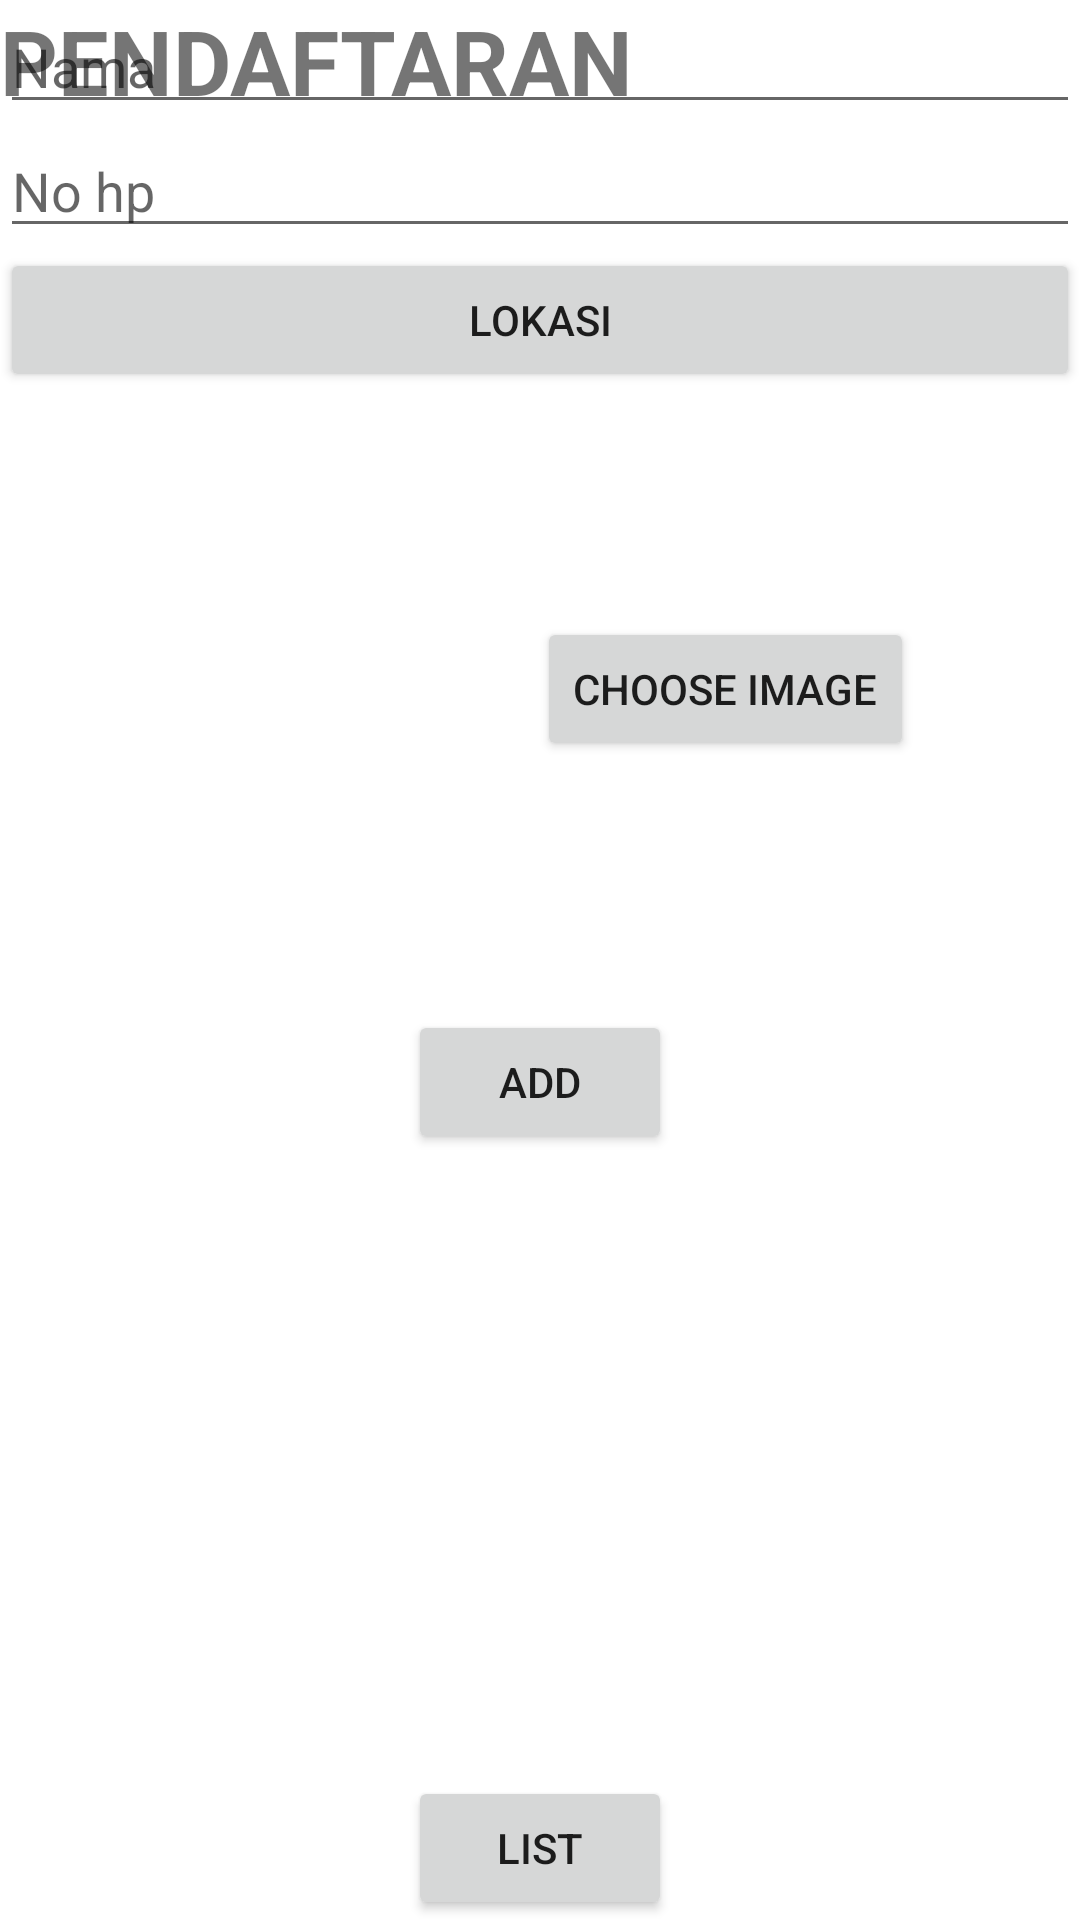

Android layout source for this screen:
<!-- AndroidManifest.xml: application theme Theme.CRUDimage -->
<!-- res/layout/activity_main.xml -->
<?xml version="1.0" encoding="utf-8"?>
<RelativeLayout xmlns:android="http://schemas.android.com/apk/res/android"
    xmlns:app="http://schemas.android.com/apk/res-auto"
    xmlns:tools="http://schemas.android.com/tools"
    android:id="@+id/activity_main"
    android:layout_width="match_parent"
    android:layout_height="match_parent">

    <TextView
        android:id="@+id/judul"
        android:layout_width="match_parent"
        android:layout_height="wrap_content"
        android:text="PENDAFTARAN"
        android:textSize="30dp"
        android:layout_alignParentTop="true"

        android:textStyle="bold"
        />

    // nama
    <EditText
        android:id="@+id/edtName"
        android:layout_width="match_parent"
        android:layout_height="wrap_content"
        android:inputType="textPersonName"
        android:ems="10"
        android:hint="Nama" />

    // no hp
    <EditText
        android:id="@+id/edtPrice"
        android:layout_width="match_parent"
        android:layout_height="wrap_content"
        android:inputType="number"
        android:maxLength="12"
        android:ems="10"
        android:hint="No hp"
        android:layout_below="@+id/edtName"
        />

    // lokasi
    <Button
        android:id="@+id/btnlokasi"
        android:text="lokasi"
        android:layout_width="match_parent"
        android:layout_height="wrap_content"
        android:layout_below="@+id/edtPrice"
        />

    // choose img
    <ImageView
        android:id="@+id/imageView"
        android:layout_width="150dp"
        android:layout_height="150dp"
        app:srcCompat="@mipmap/ic_launcher"
        android:layout_below="@+id/btnlokasi"
        android:layout_alignParentLeft="true"
        android:layout_alignParentStart="true"
        android:layout_marginTop="18dp" />

    <Button
        android:id="@+id/btnChoose"
        android:text="Choose image"
        android:layout_width="wrap_content"
        android:layout_height="wrap_content"
        android:layout_marginBottom="45dp"
        android:layout_alignBottom="@+id/imageView"
        android:layout_toRightOf="@+id/imageView"
        android:layout_toEndOf="@+id/imageView"
        android:layout_marginLeft="29dp"
        android:layout_marginStart="29dp" />

    // button add
    <Button
        android:id="@+id/btnAdd"
        android:text="Add"
        android:layout_width="wrap_content"
        android:layout_height="wrap_content"
        android:layout_below="@+id/imageView"
        android:layout_centerHorizontal="true"
        android:layout_marginTop="38dp" />

    // button list
    <Button
        android:id="@+id/btnList"
        android:text="List"
        android:layout_width="wrap_content"
        android:layout_height="wrap_content"
        android:layout_marginTop="18dp"
        android:layout_alignParentBottom="true"
        android:layout_alignStart="@+id/btnAdd" />
</RelativeLayout>
<!-- resources referenced by this layout -->
<resources>
  <style name="Theme.CRUDimage" parent="Theme.MaterialComponents.DayNight.DarkActionBar">
          
          <item name="colorPrimary">@color/purple_500</item>
          <item name="colorPrimaryVariant">@color/purple_700</item>
          <item name="colorOnPrimary">@color/white</item>
          
          <item name="colorSecondary">@color/teal_200</item>
          <item name="colorSecondaryVariant">@color/teal_700</item>
          <item name="colorOnSecondary">@color/black</item>
          
          <item name="android:statusBarColor" tools:targetApi="l">?attr/colorPrimaryVariant</item>
          
      </style>
  <!-- not gathered from this repository: default colours our renderer supplied (Android Studio template values) -->
  <color name="purple_500">#FF6200EE</color>
  <color name="purple_700">#FF3700B3</color>
  <color name="teal_200">#FF03DAC5</color>
  <color name="teal_700">#FF018786</color>
  <color name="black">#FF000000</color>
  <color name="white">#FFFFFFFF</color>
</resources>
